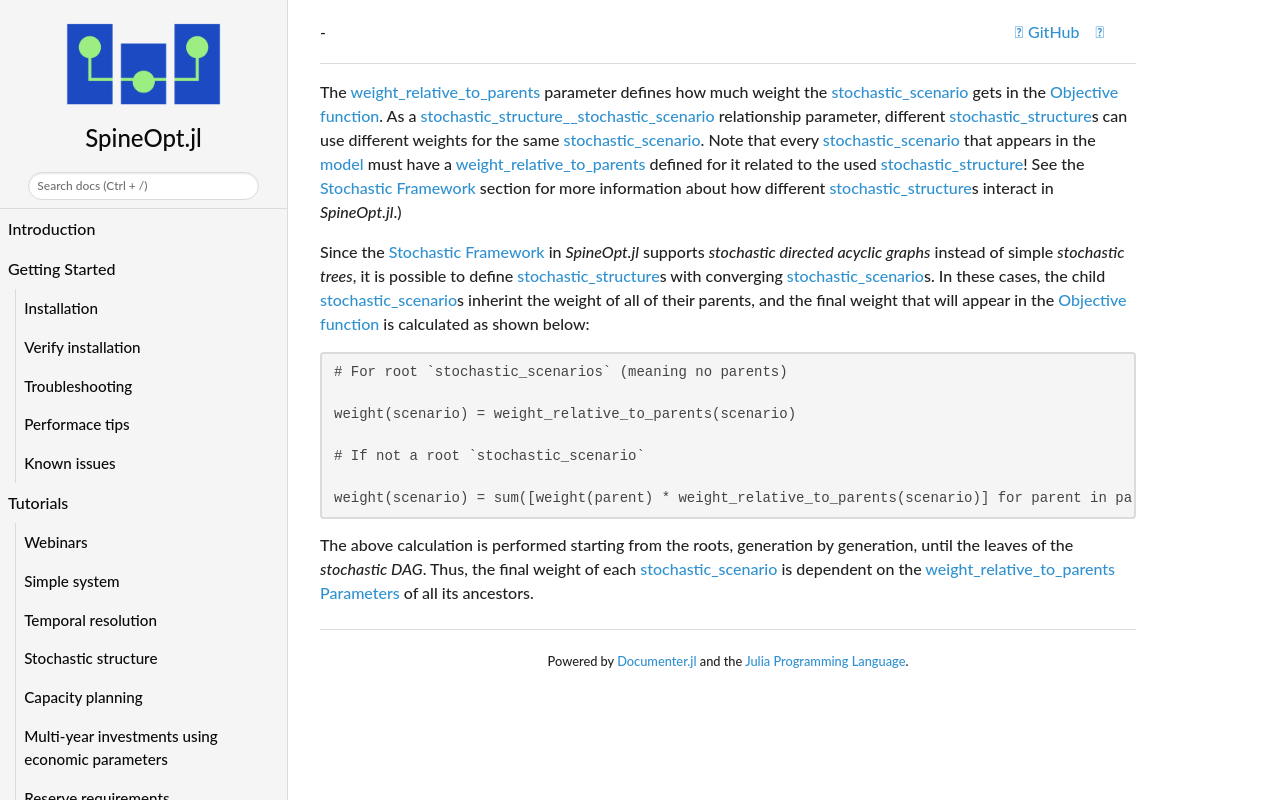

repository: spine-tools/SpineOpt.jl · page: dev/concept_reference/weight_relative_to_parents/index.html · generator: mkdocs

The [weight\_relative\_to\_parents](@ref) parameter defines how much weight the [stochastic\_scenario](@ref) gets
in the [Objective function](@ref).
As a [stochastic\_structure\_\_stochastic\_scenario](@ref) relationship parameter, different 
[stochastic\_structure](@ref)s can use different weights for the same [stochastic\_scenario](@ref).
Note that every [stochastic\_scenario](@ref) that appears in the [model](@ref) must have a
[weight\_relative\_to\_parents](@ref) defined for it related to the used [stochastic\_structure](@ref)!
See the [Stochastic Framework](@ref stochastic_framework) section for more information about how different [stochastic\_structure](@ref)s
interact in *SpineOpt.jl*.)

Since the [Stochastic Framework](@ref stochastic_framework) in *SpineOpt.jl* supports *stochastic directed acyclic graphs* instead of simple
*stochastic trees*, it is possible to define [stochastic\_structure](@ref)s with converging
[stochastic\_scenario](@ref)s.
In these cases, the child [stochastic\_scenario](@ref)s inherint the weight of all of their parents, and the final
weight that will appear in the [Objective function](@ref) is calculated as shown below:

```
# For root `stochastic_scenarios` (meaning no parents)

weight(scenario) = weight_relative_to_parents(scenario)

# If not a root `stochastic_scenario`

weight(scenario) = sum([weight(parent) * weight_relative_to_parents(scenario)] for parent in parents)
```

The above calculation is performed starting from the roots, generation by generation,
until the leaves of the *stochastic DAG*.
Thus, the final weight of each [stochastic\_scenario](@ref) is dependent on the [weight\_relative\_to\_parents](@ref)
[Parameters](@ref) of all its ancestors.
